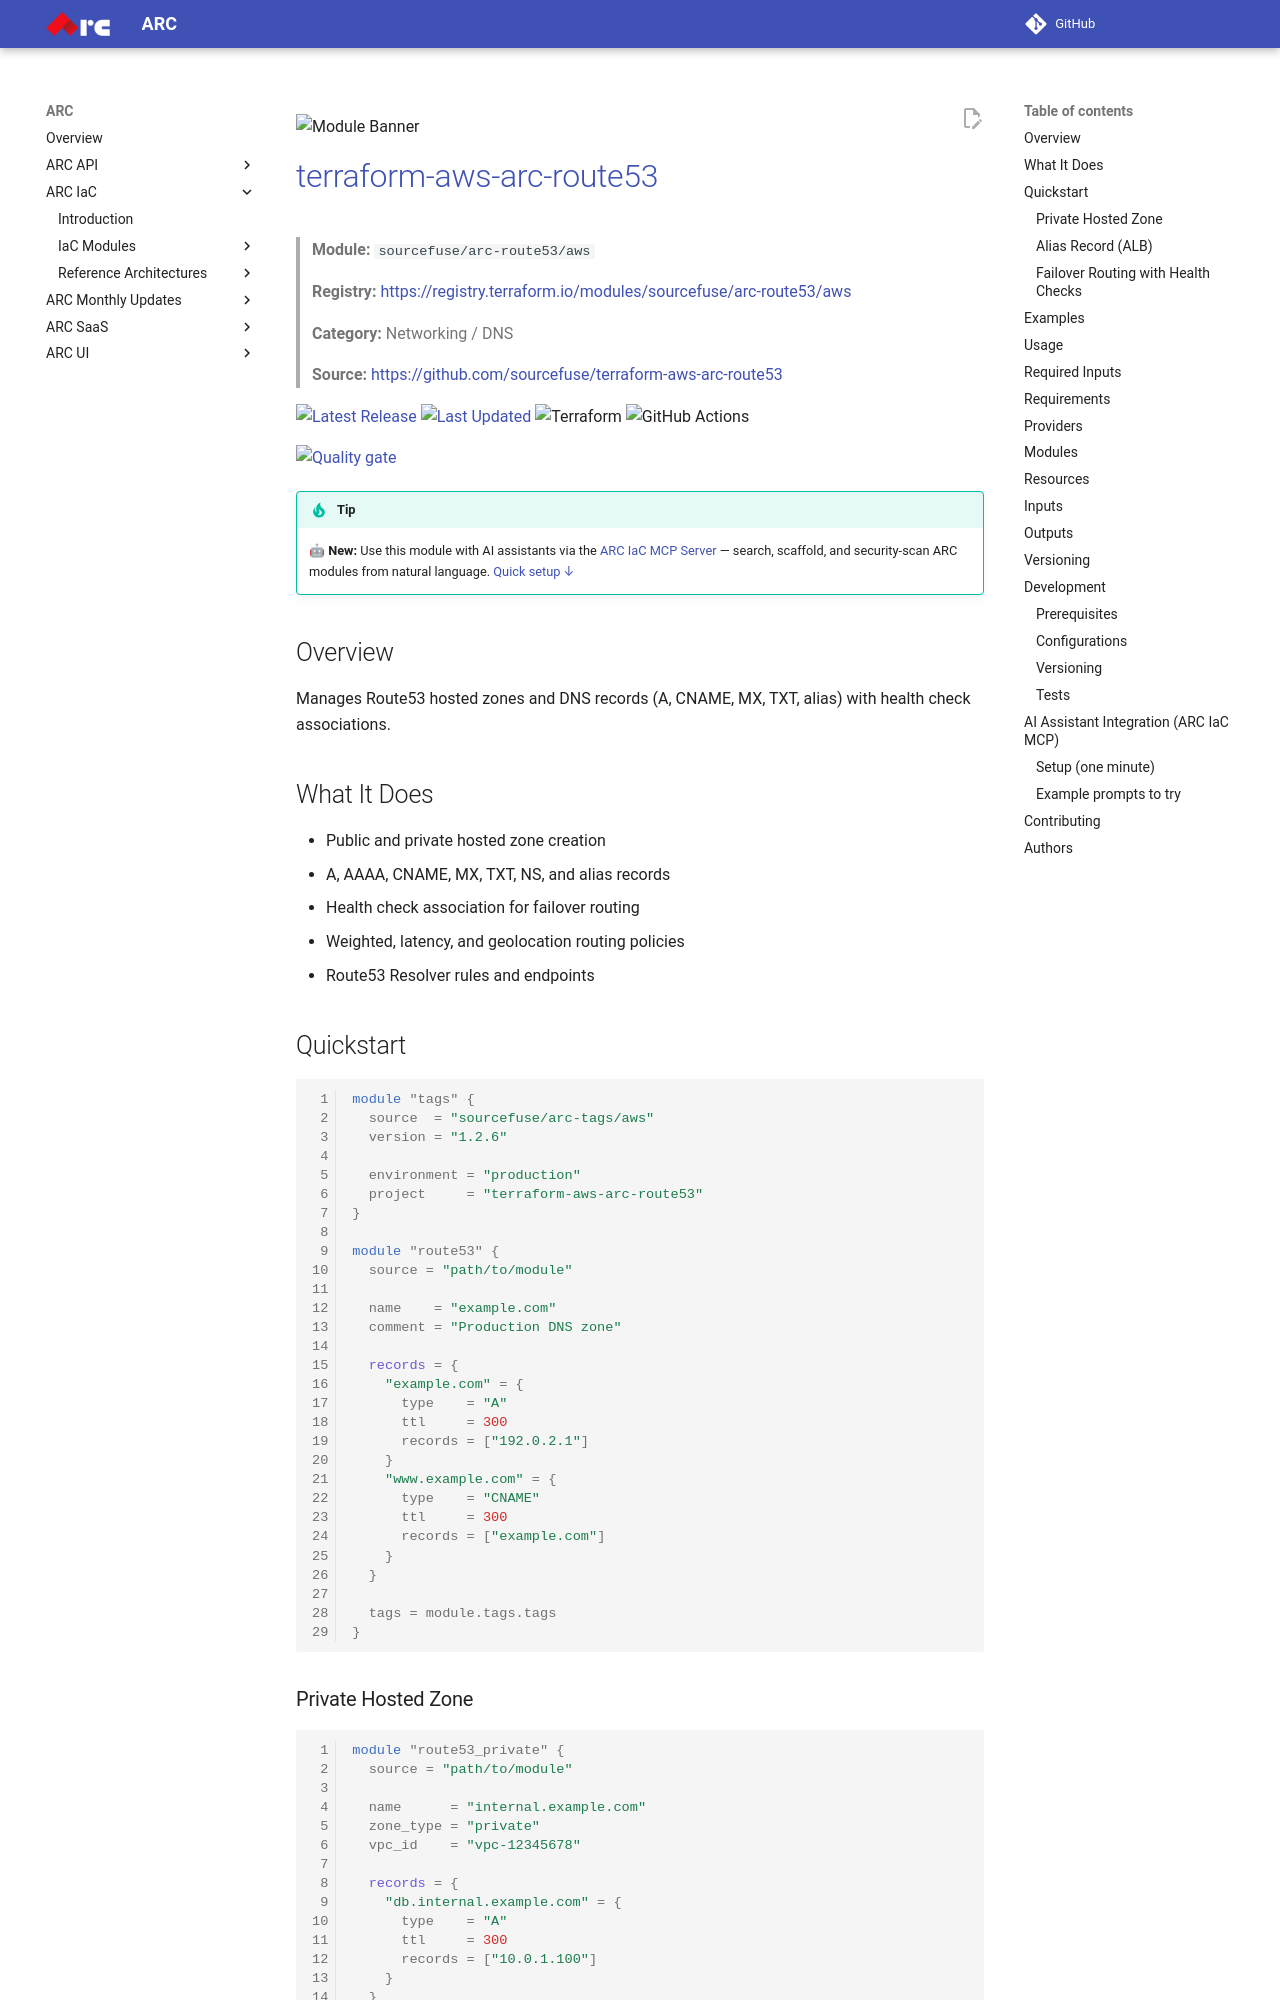

repository: sourcefuse/arc-docs · page: arc-iac-docs/modules/terraform-aws-arc-route53/index.html · generator: mkdocs

![Module Banner](./static/banner.png)

# [terraform-aws-arc-route53](https://github.com/sourcefuse/terraform-aws-arc-route53)

> **Module:** `sourcefuse/arc-route53/aws`

> **Registry:** [https://registry.terraform.io/modules/sourcefuse/arc-route53/aws](https://registry.terraform.io/modules/sourcefuse/arc-route53/aws)

> **Category:** Networking / DNS

> **Source:** [https://github.com/sourcefuse/terraform-aws-arc-route53](https://github.com/sourcefuse/terraform-aws-arc-route53)

[![Latest Release](https://img.shields.io/github/release/sourcefuse/terraform-aws-arc-route53.svg?style=for-the-badge)](https://github.com/sourcefuse/terraform-aws-arc-route53/releases/latest)
[![Last Updated](https://img.shields.io/github/last-commit/sourcefuse/terraform-aws-arc-route53.svg?style=for-the-badge)](https://github.com/sourcefuse/terraform-aws-arc-route53/commits)
![Terraform](https://img.shields.io/badge/terraform-%235835CC.svg?style=for-the-badge&logo=terraform&logoColor=white)
![GitHub Actions](https://img.shields.io/badge/github%20actions-%232671E5.svg?style=for-the-badge&logo=githubactions&logoColor=white)

[![Quality gate](https://sonarcloud.io/api/project_badges/quality_gate?project=sourcefuse_terraform-aws-arc-route532&token=68d67a83cf0fb85ddded1ea0388d66e959abdc5e)](https://sonarcloud.io/summary/new_code?id=sourcefuse_terraform-aws-arc-route532)

> [!TIP]
> 🤖 **New:** Use this module with AI assistants via the [ARC IaC MCP Server](https://github.com/sourcefuse/arc-iac-mcp) — search, scaffold, and security-scan ARC modules from natural language. [Quick setup ↓](#ai-assistant-integration-arc-iac-mcp)

## Overview

Manages Route53 hosted zones and DNS records (A, CNAME, MX, TXT, alias) with health check associations.

## What It Does

- Public and private hosted zone creation
- A, AAAA, CNAME, MX, TXT, NS, and alias records
- Health check association for failover routing
- Weighted, latency, and geolocation routing policies
- Route53 Resolver rules and endpoints

## Quickstart

```hcl
module "tags" {
  source  = "sourcefuse/arc-tags/aws"
  version = "1.2.6"

  environment = "production"
  project     = "terraform-aws-arc-route53"
}

module "route53" {
  source = "path/to/module"

  name    = "example.com"
  comment = "Production DNS zone"

  records = {
    "example.com" = {
      type    = "A"
      ttl     = 300
      records = ["192.0.2.1"]
    }
    "www.example.com" = {
      type    = "CNAME"
      ttl     = 300
      records = ["example.com"]
    }
  }

  tags = module.tags.tags
}
```
### Private Hosted Zone

```hcl
module "route53_private" {
  source = "path/to/module"

  name      = "internal.example.com"
  zone_type = "private"
  vpc_id    = "vpc-12345678"

  records = {
    "db.internal.example.com" = {
      type    = "A"
      ttl     = 300
      records = ["10.0.1.100"]
    }
  }
}
```
